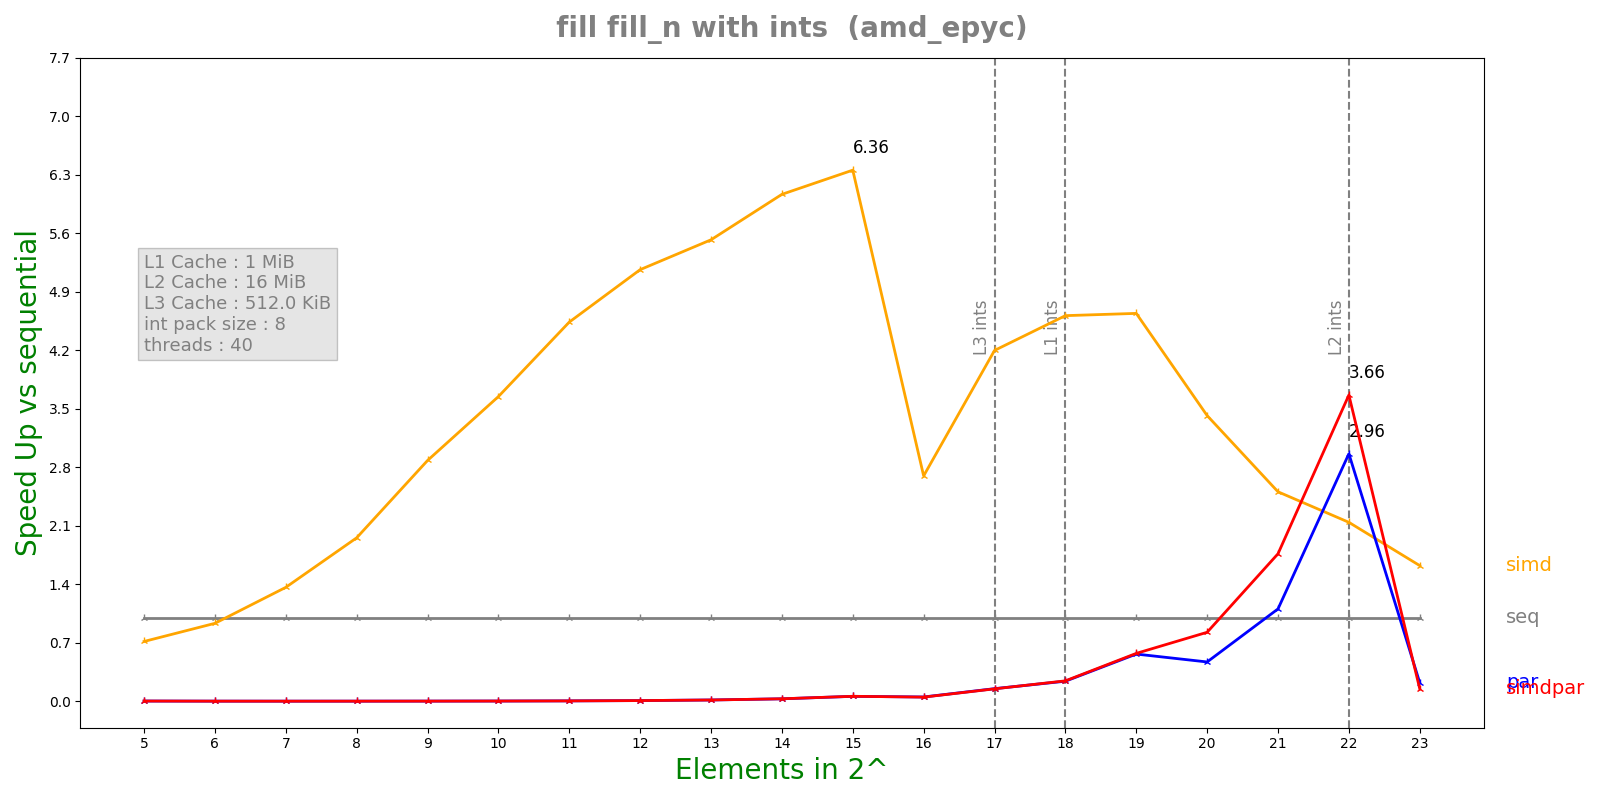

Data behind this chart, as committed beside it:
n, lane, threads, seq, simd, par, simdpar
5, 8, 40, 1.1284e-07, 1.5782e-07, 5.75921e-05, 5.46053e-05
6, 8, 40, 1.072e-07, 1.15e-07, 0.0001509, 0.0001495
7, 8, 40, 1.668e-07, 1.224e-07, 0.0003854, 0.0003881
8, 8, 40, 2.492e-07, 1.2742e-07, 0.0003835, 0.0003832
9, 8, 40, 4.264e-07, 1.48e-07, 0.0003841, 0.0003824
10, 8, 40, 7.71667e-07, 2.1164e-07, 0.0003804, 0.0003819
11, 8, 40, 1.47033e-06, 3.2404e-07, 0.0003806, 0.0003863
12, 8, 40, 2.84692e-06, 5.512e-07, 0.0003819, 0.0003802
13, 8, 40, 5.54975e-06, 1.00496e-06, 0.000379, 0.0003832
14, 8, 40, 1.12094e-05, 1.8478e-06, 0.000393, 0.0003873
15, 8, 40, 2.31208e-05, 3.63775e-06, 0.0003972, 0.0003934
16, 8, 40, 2.00585e-05, 7.43758e-06, 0.0003972, 0.0004096
17, 8, 40, 5.96057e-05, 1.41988e-05, 0.000397, 0.0004029
18, 8, 40, 9.71008e-05, 2.10428e-05, 0.0004055, 0.0003986
19, 8, 40, 0.0002331, 5.02122e-05, 0.0004131, 0.0004073
20, 8, 40, 0.0003248, 9.50207e-05, 0.0006915, 0.0003938
21, 8, 40, 0.0007207, 0.0002875, 0.0006525, 0.0004084
22, 8, 40, 0.002185, 0.001021, 0.0007378, 0.0005963
23, 8, 40, 0.003579, 0.002205, 0.01616, 0.02404
